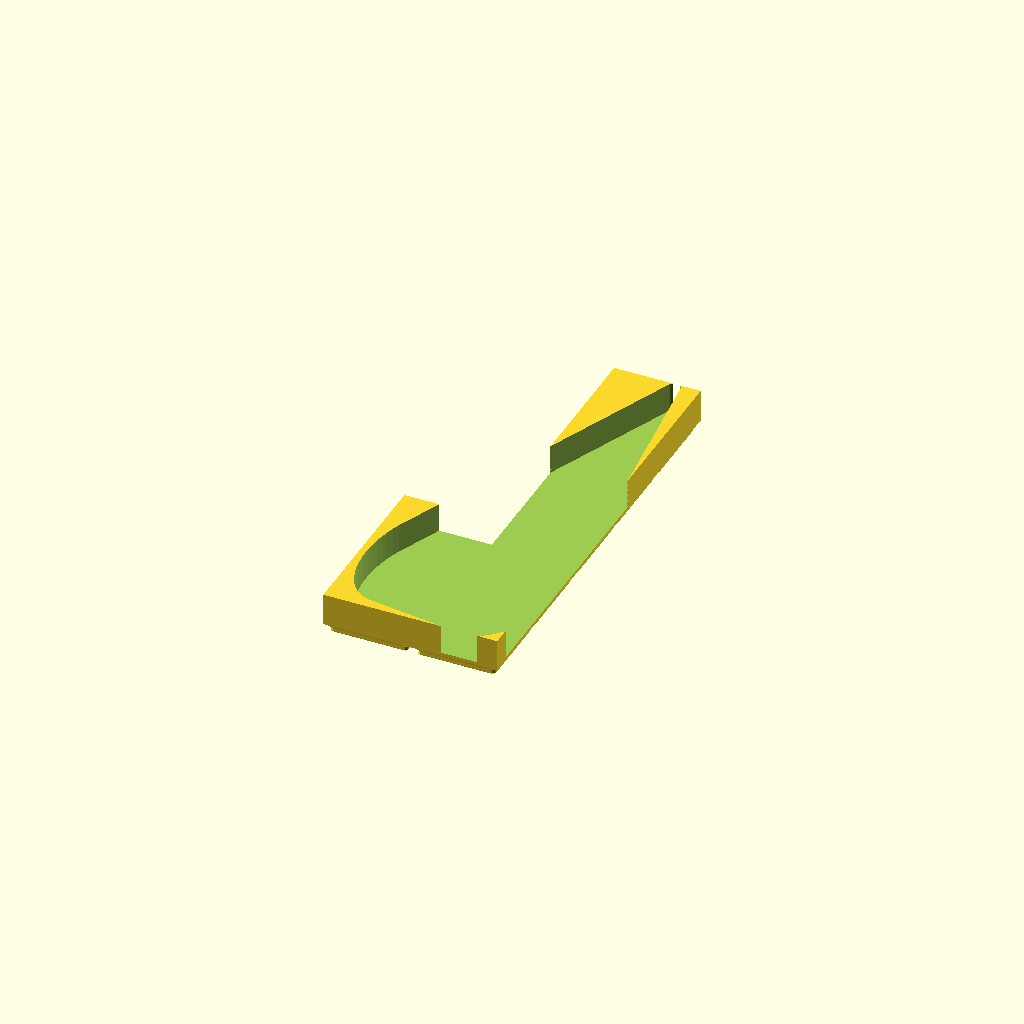
Cell 1: rendered with the file's own defaults.
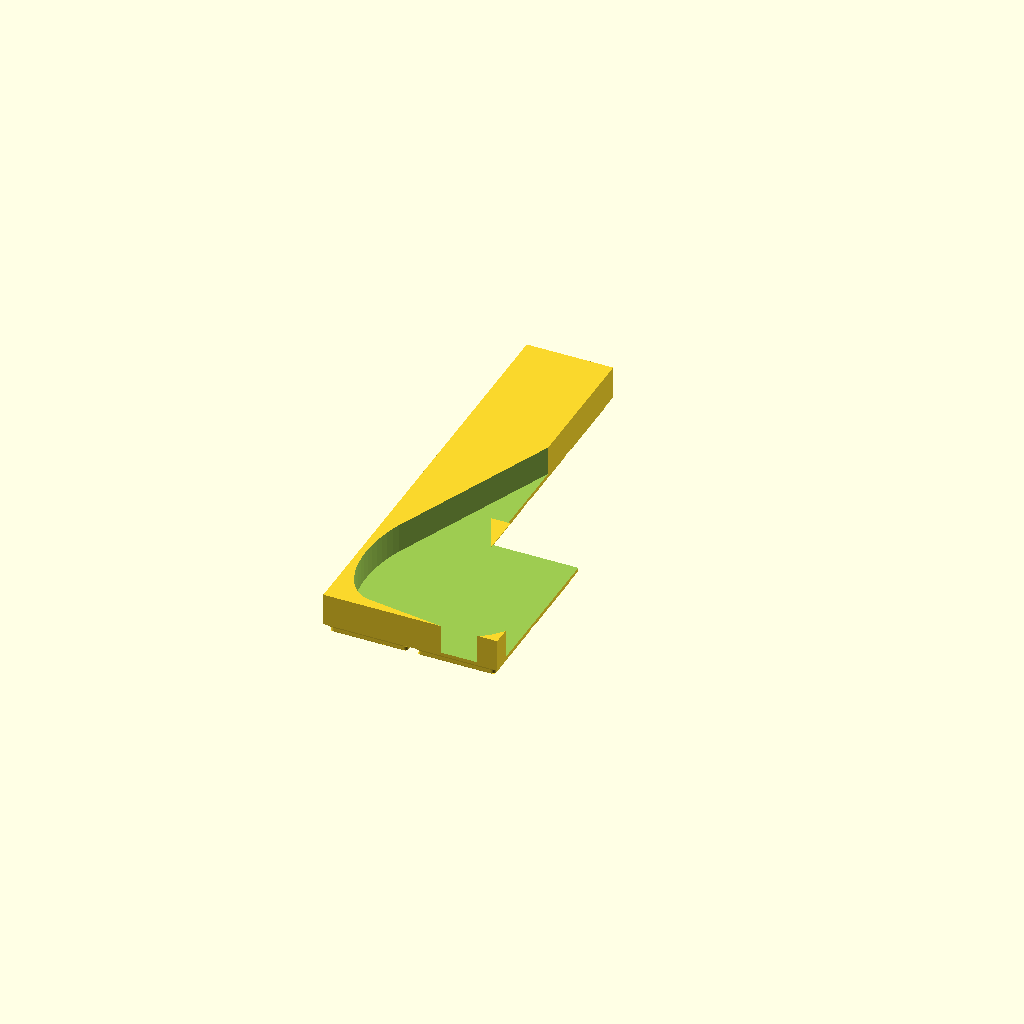
Cell 2: the same model with BLADE_COL_LEFT = true.
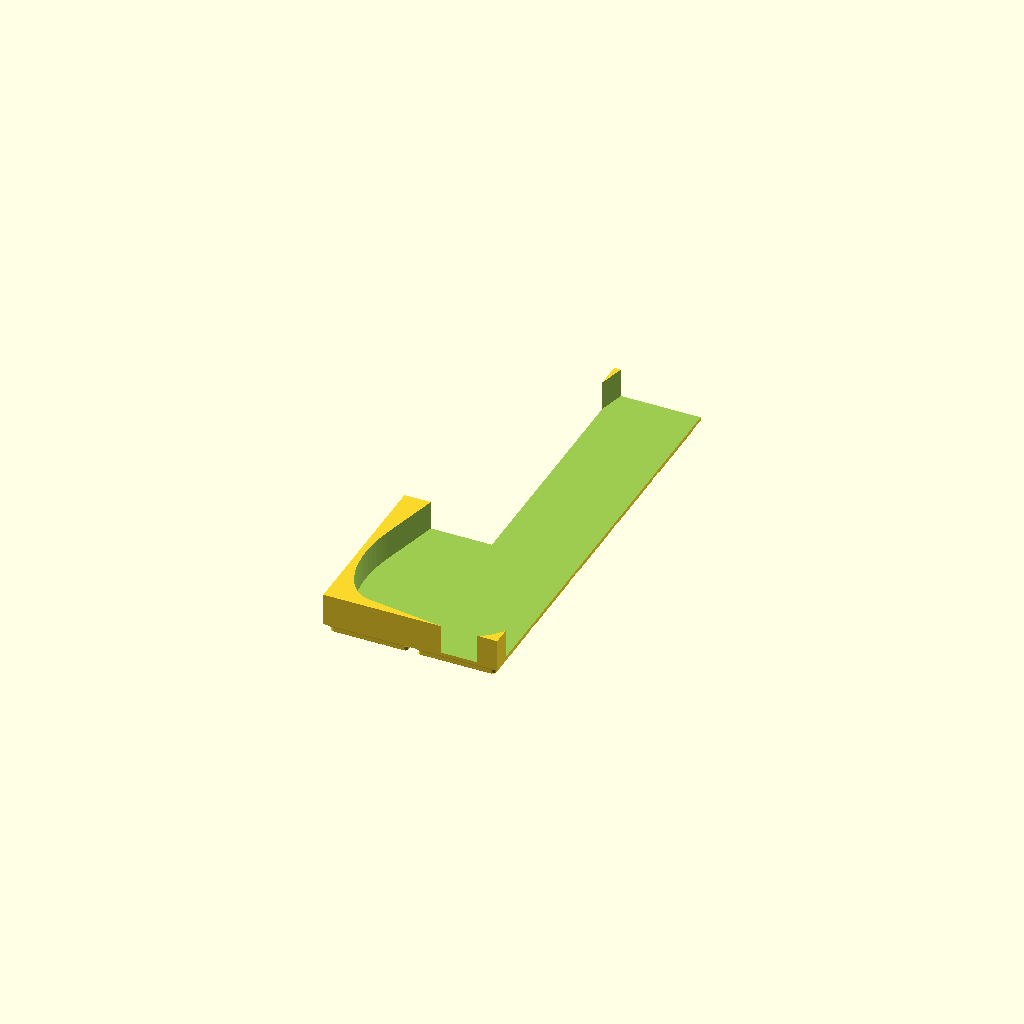
Cell 3: the same model with SCISSOR_TOTAL_LEN = 416.
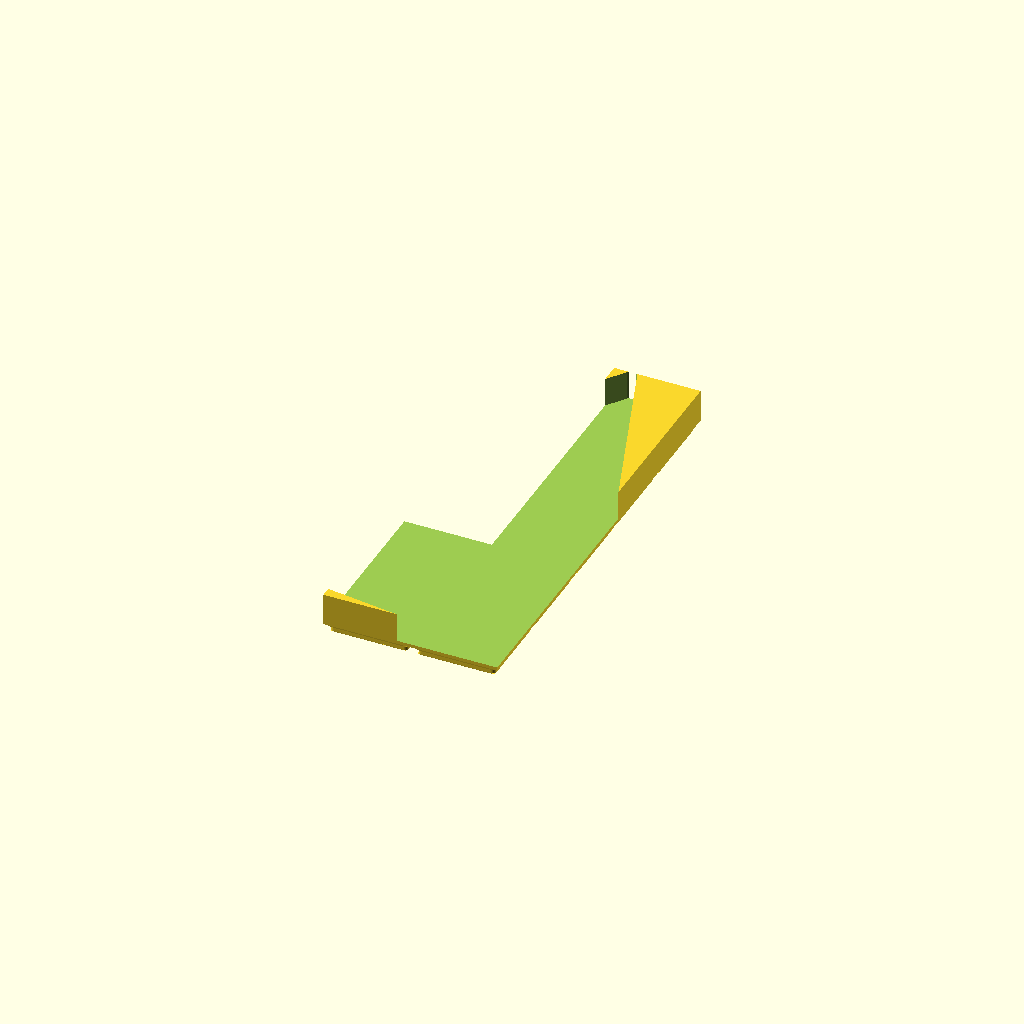
Cell 4: SCISSOR_RING_OUTER_W = 84 (everything else at default).
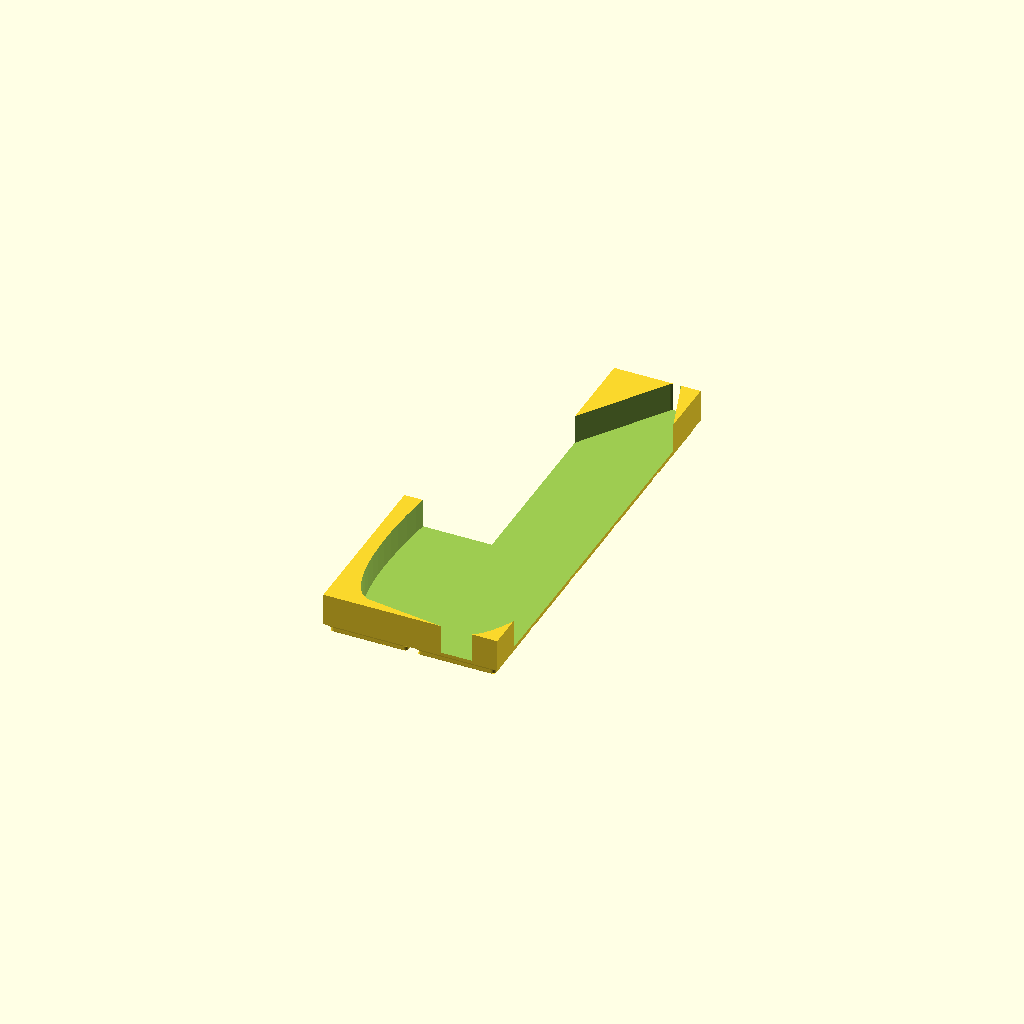
Cell 5: the same model with SCISSOR_RING_OUTER_L = 154.
One fixed orthographic camera (rotation 55°, 0°, 25°; colour scheme Cornfield) for every cell.
The OpenSCAD source (scissor_holder.scad):
// =====================================================================
// Scissors Holder  (L-shape: 2x2 handles + 1x3 blades = 7 cells)
//
// Sits to the LEFT of the Peeler Holder. Holds the scissors laid flat,
// rings (handle loops) at the front, blades pointing to the back. The
// RIGHT handle ring is centered on the boundary between this bin and
// the peeler bin -- half the ring's cavity is in this file, the other
// half is in peeler_holder.scad.
//
// Layout (top-down, looking +Z down at the bin):
//
//                          +Y (back)
//   +X (right)
//
//   +-----+               <- back of blade column (single col, 1x3)
//   |blade|
//   | tip |
//   |-----|
//   |     |
//   |blade|
//   |     |
//   |-----|
//   |pivot|               <- pivot screw area
//   +-----+-----+         <- handle area starts (2x2)
//   |     |     |
//   | LH  | RH  |         <- left & right handle rings
//   |ring | ring|            (right ring half-overhangs into peeler bin)
//   |     |     |
//   +-----+-----+         Y=0
//
// =====================================================================


// ====================== EDIT ME (mm) =================================
// Replace placeholder values with your measurements.

// --- SCISSORS (closed, laying flat) ---
// Total overall, ring-bottom to blade-tip:
SCISSOR_TOTAL_LEN       = 208;

// Ring (one of the two finger loops):
SCISSOR_RING_OUTER_W    = 42;    // outer width across the ring (X direction)
SCISSOR_RING_OUTER_L    = 77;    // outer length of the ring (Y direction)
SCISSOR_RING_GAP        = 5;     // gap between the two rings, edge to edge
SCISSOR_RING_THK        = 14;    // handle thickness at the ring (cavity depth)

// Pivot screw (the metal stud where the two halves connect):
SCISSOR_PIVOT_FROM_RING = 118;    // distance from ring-bottom (Y=0) to pivot center
SCISSOR_PIVOT_DIA       = 16;    // diameter around the screw head
SCISSOR_PIVOT_THK       = 14;    // scissor thickness at the pivot

// Blades (closed):
// SCISSOR_BLADE_LEN is auto-derived: SCISSOR_TOTAL_LEN - SCISSOR_PIVOT_FROM_RING
SCISSOR_BLADE_W_TIP     = 5;     // combined blade width at the tip
SCISSOR_BLADE_THK       = 6;     // blade pair thickness (closed)

// --- LAYOUT ---
// Which X-column holds the blade strip?
//   true  = blade in the LEFT column of the handle area
//   false = blade in the RIGHT column
BLADE_COL_LEFT          = false;

// --- FINE TUNING ---
// Nudge / rotate the scissor cavity. Rotation pivots around the pivot
// screw position (SCISSOR_PIVOT_FROM_RING along Y, between rings on X).
SCISSOR_X_SHIFT         = -1;    // mm to shift cavity in X
SCISSOR_Y_SHIFT         = 0;     // mm to shift cavity in Y
SCISSOR_ROTATE          = -8;     // degrees (CCW viewed from above)

// --- FIT / BUILD ---
CAVITY_CLEAR            = 0.6;
WALL                    = 1.6;
FLOOR                   = 1.6;

$fn                     = 64;


// ====================== GRIDFINITY CONSTANTS =========================
PITCH       = 42;
GAP         = 0.5;                       // outer perimeter gap (0.25mm each side)
HALF_GAP    = GAP / 2;
CORNER_R    = 4;

FOOT_H1     = 0.8;
FOOT_H2     = 1.8;
FOOT_H3     = 2.15;
FOOT_H      = FOOT_H1 + FOOT_H2 + FOOT_H3;

// L-shape cell layout
CELLS_HANDLE_X = 2;
CELLS_HANDLE_Y = 2;
CELLS_BLADE_X  = 1;
CELLS_BLADE_Y  = 3;

HANDLE_W  = CELLS_HANDLE_X * PITCH;      // 84
HANDLE_D  = CELLS_HANDLE_Y * PITCH;      // 84
BLADE_W   = CELLS_BLADE_X  * PITCH;      // 42
BLADE_D   = CELLS_BLADE_Y  * PITCH;      // 126
BLADE_X   = BLADE_COL_LEFT ? 0 : (HANDLE_W - BLADE_W);
TOTAL_Y   = HANDLE_D + BLADE_D;          // 210

BODY_H = max(SCISSOR_RING_THK, SCISSOR_PIVOT_THK, SCISSOR_BLADE_THK) + FLOOR;


// ====================== MAIN =========================================
difference() {
    union() {
        feet();
        bin_body();
    }
    cavities();
}


// ====================== BIN BODY =====================================
// L-shape outline, inset by HALF_GAP to give the standard Gridfinity
// 0.25mm offset on all outer perimeter edges.
module bin_body() {
    translate([0, 0, FOOT_H])
        linear_extrude(height = BODY_H)
            offset(r = -HALF_GAP)
                l_polygon();
}

module l_polygon() {
    // CCW traversal of the L outline
    polygon([
        [0, 0],
        [HANDLE_W, 0],
        [HANDLE_W, HANDLE_D],
        [BLADE_X + BLADE_W, HANDLE_D],
        [BLADE_X + BLADE_W, TOTAL_Y],
        [BLADE_X, TOTAL_Y],
        [BLADE_X, HANDLE_D],
        [0, HANDLE_D]
    ]);
}


// ====================== FEET =========================================
// 7 feet total: 4 in the 2x2 handle area, 3 in the 1x3 blade strip.
module feet() {
    // Handle area (2x2)
    for (ix = [0 : CELLS_HANDLE_X - 1])
        for (iy = [0 : CELLS_HANDLE_Y - 1])
            translate([ix*PITCH + PITCH/2,
                       iy*PITCH + PITCH/2, 0])
                rect_foot(PITCH - GAP, PITCH - GAP);
    // Blade strip (1x3)
    for (iy = [0 : CELLS_BLADE_Y - 1])
        translate([BLADE_X + PITCH/2,
                   HANDLE_D + iy*PITCH + PITCH/2, 0])
            rect_foot(PITCH - GAP, PITCH - GAP);
}

module rect_foot(top_x, top_y) {
    bot_x = top_x - 2*(FOOT_H1 + FOOT_H3);
    bot_y = top_y - 2*(FOOT_H1 + FOOT_H3);
    mid_x = top_x - 2*FOOT_H3;
    mid_y = top_y - 2*FOOT_H3;
    bot_r = max(CORNER_R - (FOOT_H1 + FOOT_H3), 0.5);
    mid_r = max(CORNER_R - FOOT_H3, 0.5);

    linear_extrude(height = FOOT_H1, scale = [mid_x/bot_x, mid_y/bot_y])
        offset(r = bot_r) square([bot_x - 2*bot_r, bot_y - 2*bot_r], center = true);

    translate([0, 0, FOOT_H1])
        linear_extrude(height = FOOT_H2)
            offset(r = mid_r) square([mid_x - 2*mid_r, mid_y - 2*mid_r], center = true);

    translate([0, 0, FOOT_H1 + FOOT_H2])
        linear_extrude(height = FOOT_H3, scale = [top_x/mid_x, top_y/mid_y])
            offset(r = mid_r) square([mid_x - 2*mid_r, mid_y - 2*mid_r], center = true);
}


// ====================== CAVITIES =====================================
// Single continuous cavity for the closed scissors. A hull connects:
//   - the LEFT ring oval (at the front)
//   - the RIGHT ring oval (centered on the bin's right boundary)
//   - the pivot screw (at SCISSOR_PIVOT_FROM_RING along Y)
//   - the blade tip (at SCISSOR_TOTAL_LEN along Y)
// The hull captures the body region between the rings and the pivot,
// and tapers smoothly into the blade slot above the pivot.
module cavities() {
    z_top = FOOT_H + BODY_H;
    cavity_depth = max(SCISSOR_RING_THK, SCISSOR_PIVOT_THK, SCISSOR_BLADE_THK);

    // Ring positions
    ring_y_center = WALL + SCISSOR_RING_OUTER_L/2;
    right_ring_x  = HANDLE_W;                          // on the bin's right edge
    left_ring_x   = right_ring_x
                  - (SCISSOR_RING_OUTER_W + SCISSOR_RING_GAP);

    // Pivot: centered between the two rings (along X)
    pivot_x = (left_ring_x + right_ring_x) / 2;
    pivot_y = SCISSOR_PIVOT_FROM_RING;

    // Blade tip: same X as the pivot, at the end of the bin
    blade_tip_y = SCISSOR_TOTAL_LEN;

    translate([0, 0, z_top - cavity_depth])
        // Shift + rotate around the pivot
        translate([SCISSOR_X_SHIFT, SCISSOR_Y_SHIFT, 0])
            translate([pivot_x, pivot_y, 0])
                rotate([0, 0, SCISSOR_ROTATE])
                    translate([-pivot_x, -pivot_y, 0])
                        linear_extrude(height = cavity_depth + 0.1)
                            hull() {
                                // Left ring oval
                                translate([left_ring_x, ring_y_center])
                                    scale([SCISSOR_RING_OUTER_W/2 + CAVITY_CLEAR,
                                           SCISSOR_RING_OUTER_L/2 + CAVITY_CLEAR])
                                        circle(r = 1);
                                // Right ring oval (half overhangs into the peeler bin)
                                translate([right_ring_x, ring_y_center])
                                    scale([SCISSOR_RING_OUTER_W/2 + CAVITY_CLEAR,
                                           SCISSOR_RING_OUTER_L/2 + CAVITY_CLEAR])
                                        circle(r = 1);
                                // Pivot
                                translate([pivot_x, pivot_y])
                                    circle(d = SCISSOR_PIVOT_DIA + 2*CAVITY_CLEAR);
                                // Blade tip
                                translate([pivot_x, blade_tip_y])
                                    circle(d = SCISSOR_BLADE_W_TIP + 2*CAVITY_CLEAR);
                            }
}
Customizer parameters (derived from the source; name, type, default, range or options):
SCISSOR_TOTAL_LEN: number, default 208
SCISSOR_RING_OUTER_W: number, default 42
SCISSOR_RING_OUTER_L: number, default 77
SCISSOR_RING_GAP: number, default 5
SCISSOR_RING_THK: number, default 14
SCISSOR_PIVOT_FROM_RING: number, default 118
SCISSOR_PIVOT_DIA: number, default 16
SCISSOR_PIVOT_THK: number, default 14
SCISSOR_BLADE_W_TIP: number, default 5
SCISSOR_BLADE_THK: number, default 6
BLADE_COL_LEFT: bool, default false
SCISSOR_X_SHIFT: number, default -1
SCISSOR_Y_SHIFT: number, default 0
SCISSOR_ROTATE: number, default -8
CAVITY_CLEAR: number, default 0.6
WALL: number, default 1.6
FLOOR: number, default 1.6
PITCH: number, default 42
GAP: number, default 0.5
CORNER_R: number, default 4
FOOT_H1: number, default 0.8
FOOT_H2: number, default 1.8
FOOT_H3: number, default 2.15
CELLS_HANDLE_X: number, default 2
CELLS_HANDLE_Y: number, default 2
CELLS_BLADE_X: number, default 1
CELLS_BLADE_Y: number, default 3
